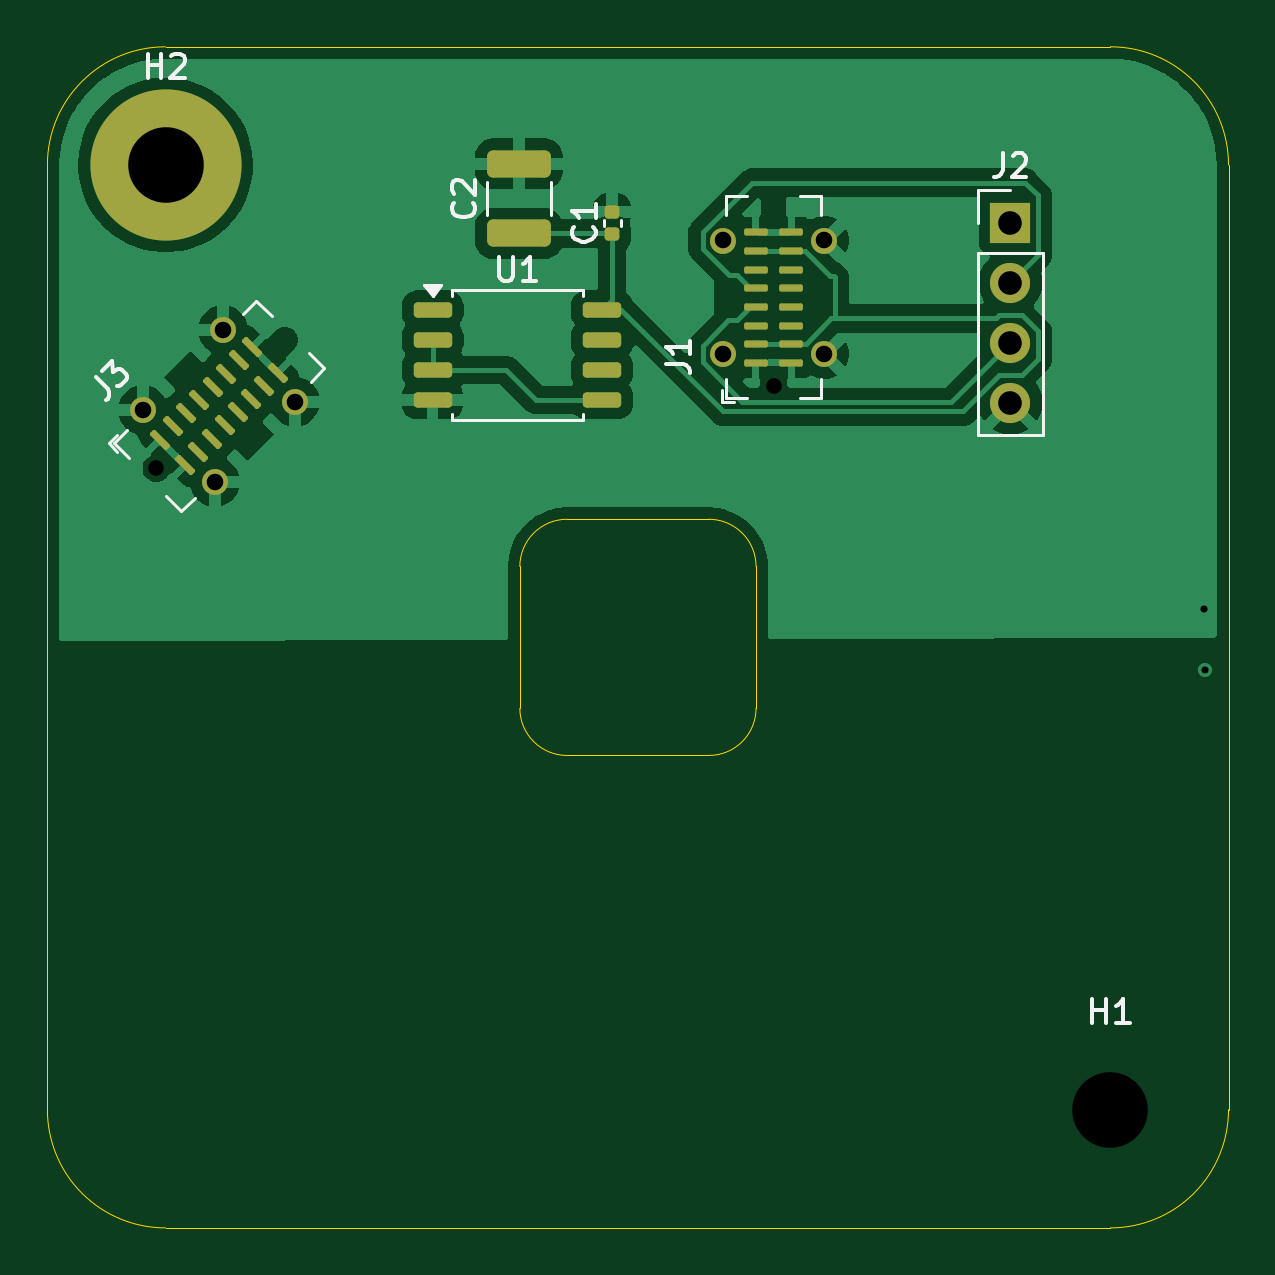
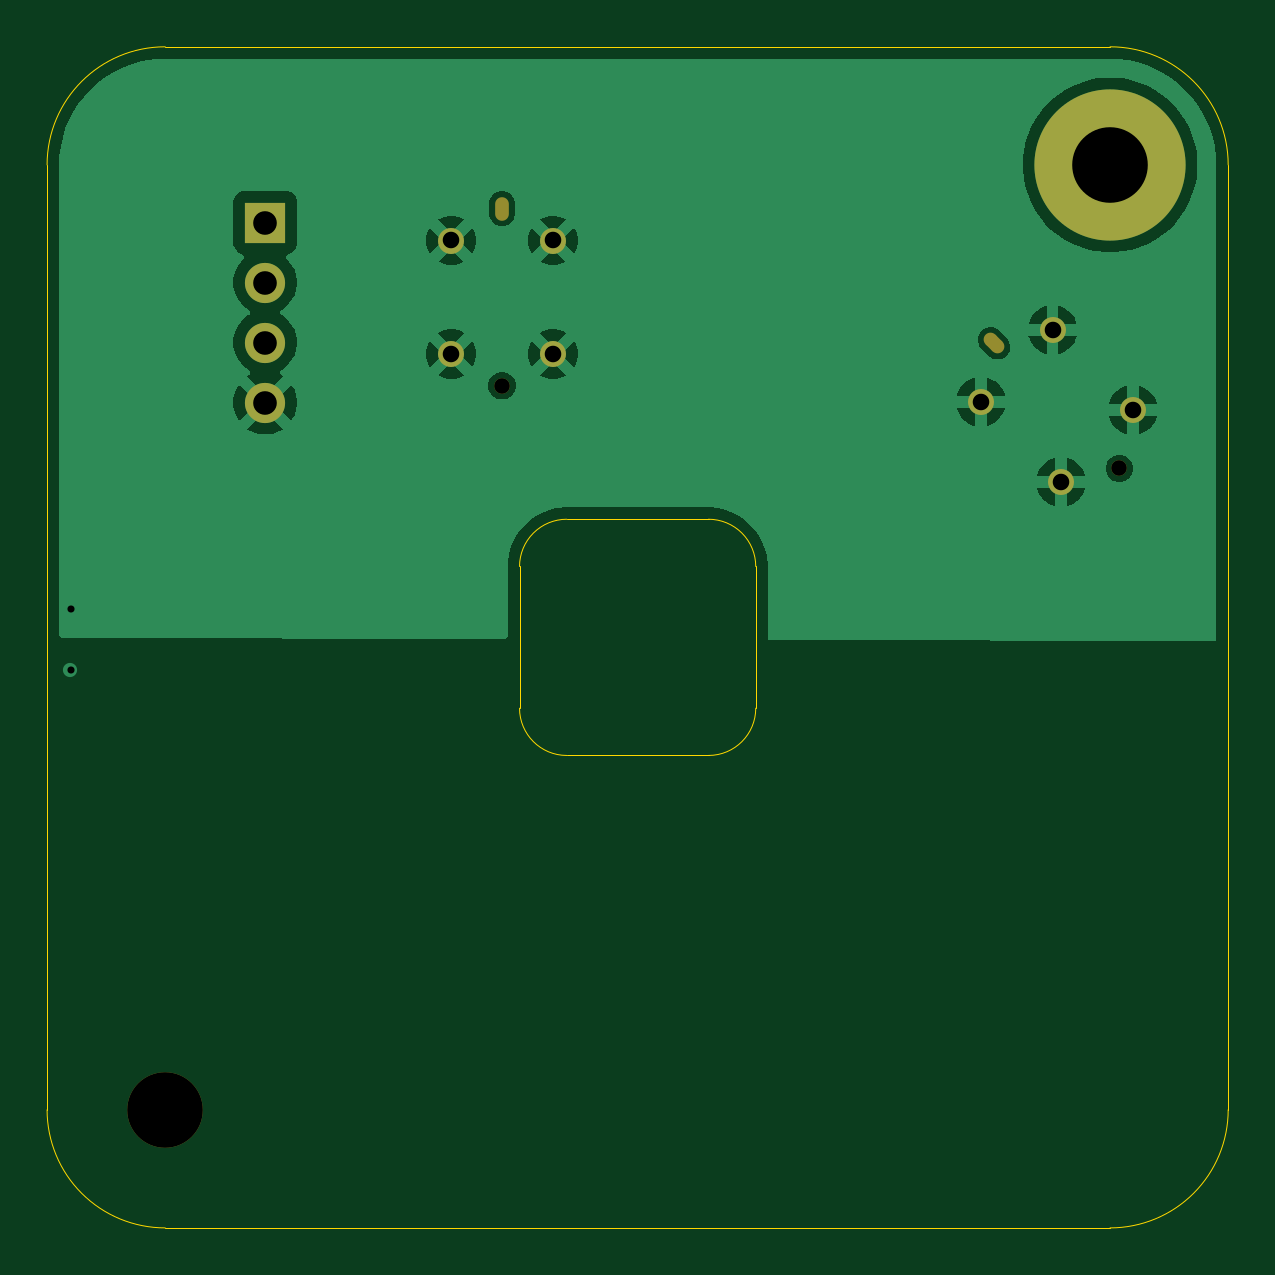
Circuit board: 9 layer files. Board 50.0 x 50.0 mm.
- bottom_copper: gerber-CuBottom.gbr (38883 bytes)
- top_copper: gerber-CuTop.gbr (53819 bytes)
- outline: gerber-EdgeCuts.gbr (1515 bytes)
- bottom_mask: gerber-MaskBottom.gbr (1671 bytes)
- top_mask: gerber-MaskTop.gbr (3260 bytes)
- drill: gerber-NPTH.drl (606 bytes)
- drill: gerber-PTH.drl (738 bytes)
- bottom_silk: gerber-SilkBottom.gbr (1681 bytes)
- top_silk: gerber-SilkTop.gbr (12526 bytes)

=== bottom_copper: gerber-CuBottom.gbr (38883 bytes, source omitted) ===
=== top_copper: gerber-CuTop.gbr (53819 bytes, source omitted) ===
=== outline: gerber-EdgeCuts.gbr ===
%TF.GenerationSoftware,KiCad,Pcbnew,9.0.6*%
%TF.CreationDate,2025-11-24T11:17:01+08:00*%
%TF.ProjectId,gerber,67657262-6572-42e6-9b69-6361645f7063,rev?*%
%TF.SameCoordinates,Original*%
%TF.FileFunction,Profile,NP*%
%FSLAX46Y46*%
G04 Gerber Fmt 4.6, Leading zero omitted, Abs format (unit mm)*
G04 Created by KiCad (PCBNEW 9.0.6) date 2025-11-24 11:17:01*
%MOMM*%
%LPD*%
G01*
G04 APERTURE LIST*
%TA.AperFunction,Profile*%
%ADD10C,0.050000*%
%TD*%
G04 APERTURE END LIST*
D10*
X105000000Y-150000000D02*
G75*
G02*
X100000000Y-145000000I0J5000000D01*
G01*
X145000000Y-100000000D02*
G75*
G02*
X150000000Y-105000000I0J-5000000D01*
G01*
X122000000Y-130000000D02*
G75*
G02*
X120000000Y-128000000I0J2000000D01*
G01*
X100000000Y-145000000D02*
X100000000Y-105000000D01*
X150000000Y-145000000D02*
G75*
G02*
X145000000Y-150000000I-5000000J0D01*
G01*
X150000000Y-105000000D02*
X150000000Y-145000000D01*
X105000000Y-100000000D02*
X145000000Y-100000000D01*
X130000000Y-128000000D02*
G75*
G02*
X128000000Y-130000000I-2000000J0D01*
G01*
X145000000Y-150000000D02*
X105000000Y-150000000D01*
X128000000Y-130000000D02*
X122000000Y-130000000D01*
X120000000Y-122000000D02*
G75*
G02*
X122000000Y-120000000I2000000J0D01*
G01*
X122000000Y-120000000D02*
X128000000Y-120000000D01*
X100000000Y-105000000D02*
G75*
G02*
X105000000Y-100000000I5000000J0D01*
G01*
X130000000Y-122000000D02*
X130000000Y-128000000D01*
X120000000Y-128000000D02*
X120000000Y-122000000D01*
X128000000Y-120000000D02*
G75*
G02*
X130000000Y-122000000I0J-2000000D01*
G01*
M02*

=== bottom_mask: gerber-MaskBottom.gbr (1671 bytes, source withheld) ===
=== top_mask: gerber-MaskTop.gbr (3260 bytes, source withheld) ===
=== drill: gerber-NPTH.drl ===
M48
; DRILL file {KiCad 9.0.6} date 2025-11-24T11:17:01+0800
; FORMAT={-:-/ absolute / inch / decimal}
; #@! TF.CreationDate,2025-11-24T11:17:01+08:00
; #@! TF.GenerationSoftware,Kicad,Pcbnew,9.0.6
; #@! TF.FileFunction,NonPlated,1,2,NPTH
FMAT,2
INCH
; #@! TA.AperFunction,NonPlated,NPTH,ComponentDrill
T1C0.0228
; #@! TA.AperFunction,NonPlated,NPTH,ComponentDrill
T2C0.0260
; #@! TA.AperFunction,NonPlated,NPTH,ComponentDrill
T3C0.1260
%
G90
G05
T2
X4.1184Y-4.6398
X5.1472Y-4.502
T3
X5.7087Y-5.7087
T1
G00X4.3214Y-4.4369
M15
G01X4.3331Y-4.4252
M16
G05
G00X5.1472Y-4.215
M15
G01X5.1472Y-4.1984
M16
G05
M30

=== drill: gerber-PTH.drl ===
M48
; DRILL file {KiCad 9.0.6} date 2025-11-24T11:17:01+0800
; FORMAT={-:-/ absolute / inch / decimal}
; #@! TF.CreationDate,2025-11-24T11:17:01+08:00
; #@! TF.GenerationSoftware,Kicad,Pcbnew,9.0.6
; #@! TF.FileFunction,Plated,1,2,PTH
FMAT,2
INCH
; #@! TA.AperFunction,Plated,PTH,ViaDrill
T1C0.0118
; #@! TA.AperFunction,Plated,PTH,ComponentDrill
T2C0.0276
; #@! TA.AperFunction,Plated,PTH,ComponentDrill
T3C0.0394
; #@! TA.AperFunction,Plated,PTH,ComponentDrill
T4C0.1260
%
G90
G05
T1
X5.8654Y-4.8744
X5.8665Y-4.976
T2
X4.0962Y-4.5424
X4.2159Y-4.6621
X4.2298Y-4.4088
X4.3495Y-4.5285
X5.0626Y-4.2598
X5.0626Y-4.4488
X5.2319Y-4.2598
X5.2319Y-4.4488
T3
X5.5421Y-4.2299
X5.5421Y-4.3299
X5.5421Y-4.4299
X5.5421Y-4.5299
T4
X4.1339Y-4.1339
M30

=== bottom_silk: gerber-SilkBottom.gbr (1681 bytes, source withheld) ===
=== top_silk: gerber-SilkTop.gbr (12526 bytes, source omitted) ===
